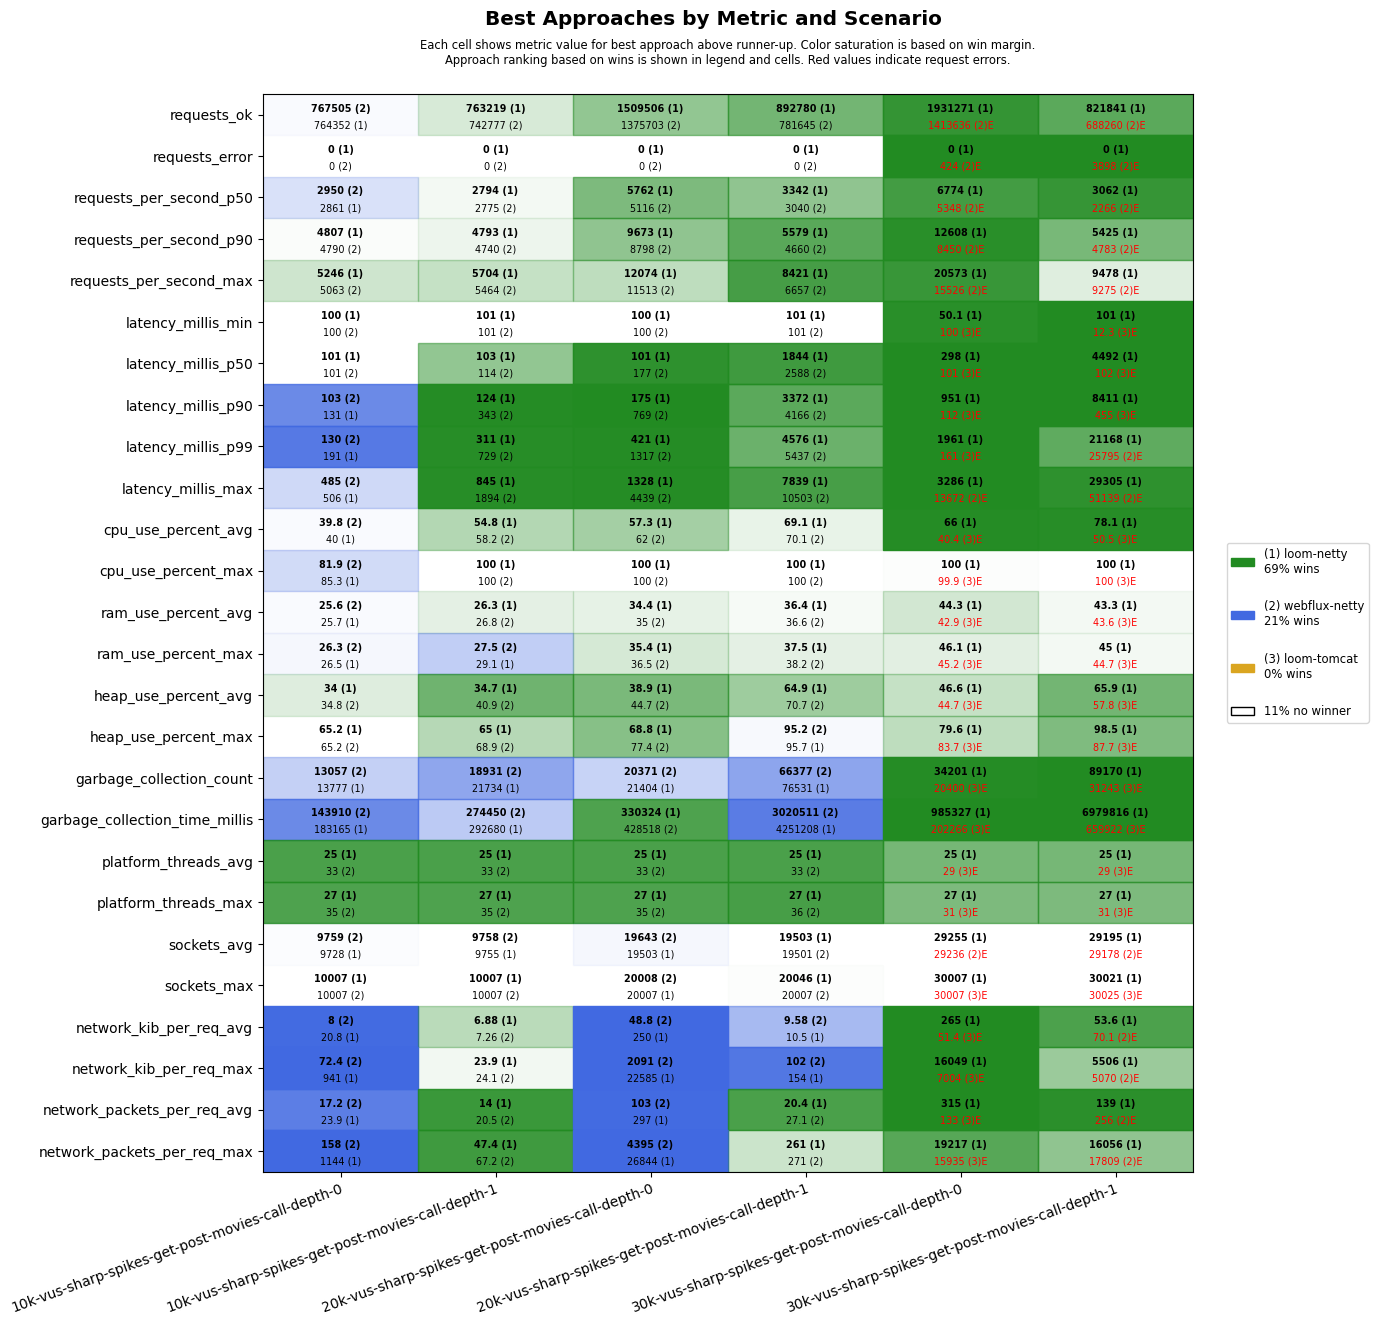

Values plotted in this chart, from the file beside it:
scenario, approach, requests_ok, requests_error, requests_per_second_p50, requests_per_second_p90, requests_per_second_max, latency_millis_min, latency_millis_p50, latency_millis_p90, latency_millis_p99, latency_millis_max, cpu_use_percent_avg, cpu_use_percent_max, ram_use_percent_avg, ram_use_percent_max, heap_use_percent_avg, heap_use_percent_max, garbage_collection_count, garbage_collection_time_millis, platform_threads_avg, platform_threads_max, sockets_avg, sockets_max
10k-vus-sharp-spikes-get-post-movies-cal…, loom-tomcat, 640605, 15100, 2581, 3937, 4327, 100, 101, 108, 143, 60001, 35.7, 73.6, 23.8, 24.4, 41.6, 71.1, 17876, 171357, 29, 31, 9711, 10007
10k-vus-sharp-spikes-get-post-movies-cal…, loom-netty, 764352, 0, 2861, 4807, 5246, 100, 101, 131, 191, 506, 40.0, 85.3, 25.7, 26.5, 34.0, 65.2, 13777, 183165, 25, 27, 9728, 10007
10k-vus-sharp-spikes-get-post-movies-cal…, webflux-netty, 767505, 0, 2950, 4790, 5063, 100, 101, 103, 130, 485, 39.8, 81.9, 25.6, 26.3, 34.8, 65.2, 13057, 143910, 33, 35, 9759, 10007
10k-vus-sharp-spikes-get-post-movies-cal…, loom-tomcat, 509837, 26803, 1794, 3398, 3903, 101, 102, 135, 20181, 60011, 44.7, 99.5, 28.1, 28.8, 56.2, 86.4, 27073, 401433, 29, 32, 9572, 10007
10k-vus-sharp-spikes-get-post-movies-cal…, loom-netty, 763219, 0, 2794, 4793, 5704, 101, 103, 124, 311, 845, 54.8, 100, 26.3, 29.1, 34.7, 65.0, 21734, 292680, 25, 27, 9755, 10007
10k-vus-sharp-spikes-get-post-movies-cal…, webflux-netty, 742777, 0, 2775, 4740, 5464, 101, 114, 343, 729, 1894, 58.2, 100, 26.8, 27.5, 40.9, 68.9, 18931, 274450, 33, 35, 9758, 10007
20k-vus-sharp-spikes-get-post-movies-cal…, loom-tomcat, 704349, 98767, 3394, 3963, 4828, 100, 101, 111, 150, 60004, 38.0, 99.2, 34.6, 35.7, 43.0, 84.0, 19648, 183321, 29, 32, 18443, 20008
20k-vus-sharp-spikes-get-post-movies-cal…, loom-netty, 1509506, 0, 5762, 9673, 12074, 100, 101, 175, 421, 1328, 57.3, 100, 34.4, 35.4, 38.9, 68.8, 21404, 330324, 25, 27, 19503, 20007
20k-vus-sharp-spikes-get-post-movies-cal…, webflux-netty, 1375703, 0, 5116, 8798, 11513, 100, 177, 769, 1317, 4439, 62.0, 100, 35.0, 36.5, 44.7, 77.4, 20371, 428518, 33, 35, 19643, 20008
20k-vus-sharp-spikes-get-post-movies-cal…, loom-tomcat, 491697, 120025, 2170, 2951, 4696, 11.3, 102, 154, 40743, 60048, 46.2, 100, 36.0, 37.5, 53.3, 88.6, 30171, 444744, 29, 31, 18412, 20054
20k-vus-sharp-spikes-get-post-movies-cal…, loom-netty, 892780, 0, 3342, 5579, 8421, 101, 1844, 3372, 4576, 7839, 69.1, 100, 36.4, 37.5, 64.9, 95.7, 76531, 4251208, 25, 27, 19503, 20046
20k-vus-sharp-spikes-get-post-movies-cal…, webflux-netty, 781645, 0, 3040, 4660, 6657, 101, 2588, 4166, 5437, 10503, 70.1, 100, 36.6, 38.2, 70.7, 95.2, 66377, 3020511, 33, 36, 19501, 20007
30k-vus-sharp-spikes-get-post-movies-cal…, loom-tomcat, 721212, 189769, 3110, 4000, 6294, 100, 101, 112, 161, 60001, 40.4, 99.9, 42.9, 45.2, 44.7, 83.7, 20400, 202266, 29, 31, 27111, 30007
30k-vus-sharp-spikes-get-post-movies-cal…, loom-netty, 1931271, 0, 6774, 12608, 20573, 50.1, 298, 951, 1961, 3286, 66.0, 100, 44.3, 46.1, 46.6, 79.6, 34201, 985327, 25, 27, 29255, 30007
30k-vus-sharp-spikes-get-post-movies-cal…, webflux-netty, 1413636, 424, 5348, 8450, 15526, 100, 1340, 2979, 4502, 13672, 69.0, 100, 44.0, 45.9, 59.8, 97.1, 51493, 2458807, 32, 35, 29236, 30007
30k-vus-sharp-spikes-get-post-movies-cal…, loom-tomcat, 445641, 201495, 1746, 3016, 5014, 12.3, 102, 455, 57919, 60047, 50.5, 100, 43.6, 44.7, 57.8, 87.7, 31243, 659922, 29, 31, 27182, 30025
30k-vus-sharp-spikes-get-post-movies-cal…, loom-netty, 821841, 0, 3062, 5425, 9478, 101, 4492, 8411, 21168, 29305, 78.1, 100, 43.3, 45.0, 65.9, 98.5, 89170, 6979816, 25, 27, 29195, 30021
30k-vus-sharp-spikes-get-post-movies-cal…, webflux-netty, 688260, 3898, 2266, 4783, 9275, 101, 6081, 10683, 25795, 51139, 80.6, 100, 43.6, 46.3, 73.0, 98.8, 75977, 4747918, 32, 35, 29178, 30007
